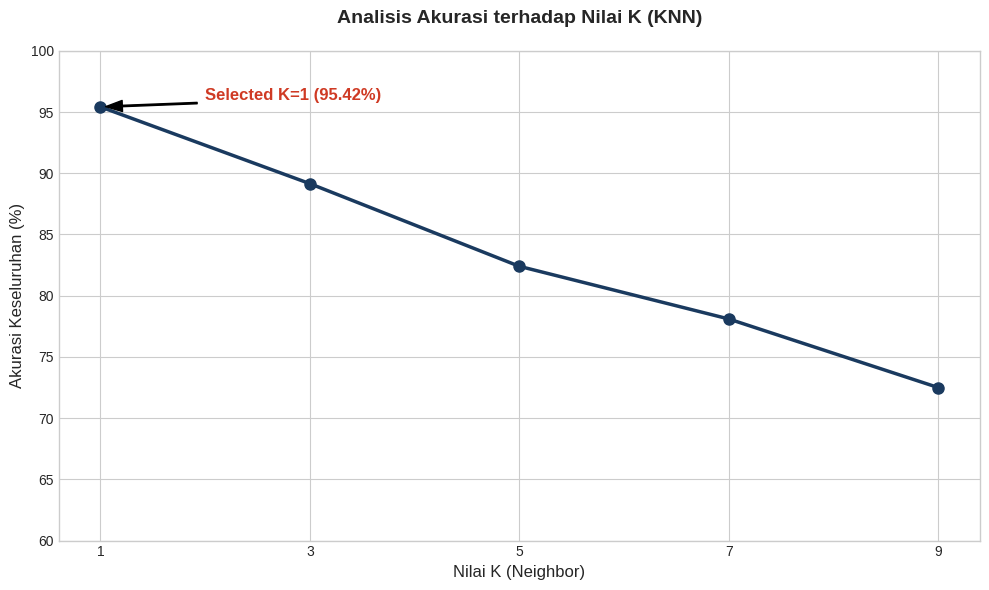
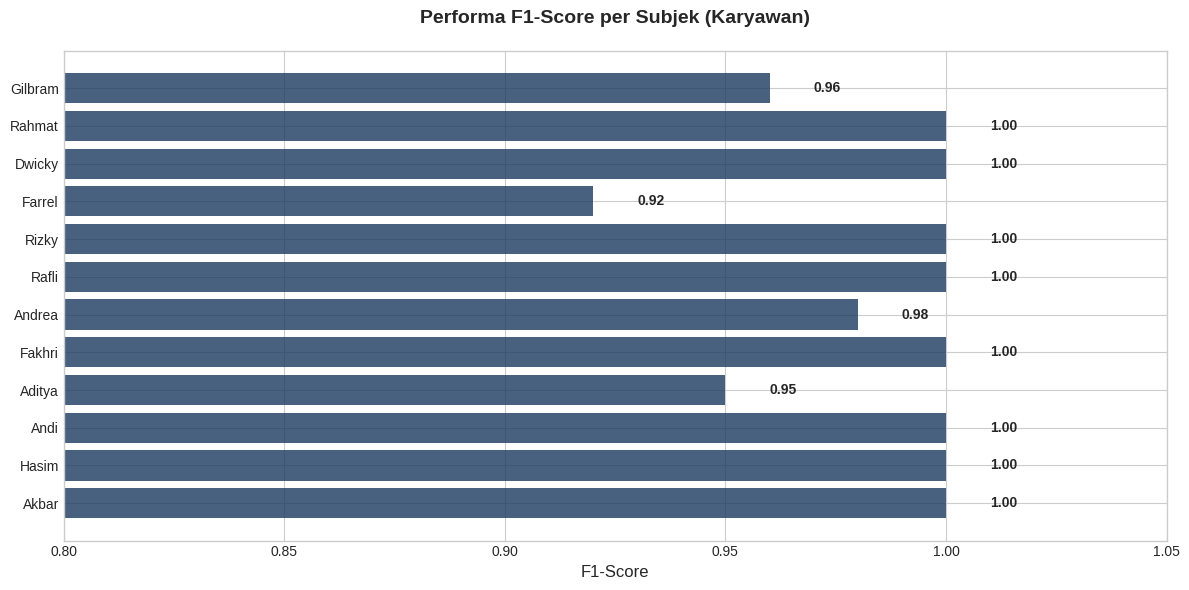

These figures' Python source, in order:
import matplotlib.pyplot as plt
import numpy as np
import os

def generate_k_comparison():
    output_image = "reports/k_value_comparison.png"
    if not os.path.exists("reports"): os.makedirs("reports")
    
    k_values = [1, 3, 5, 7, 9]
    accuracies = [95.42, 89.15, 82.40, 78.10, 72.50]
    
    plt.figure(figsize=(10, 6))
    plt.style.use('seaborn-v0_8-whitegrid')
    
    plt.plot(k_values, accuracies, marker='o', linestyle='-', color='#1a3a5f', linewidth=2.5, markersize=8)
    
    # Highlight K=1
    plt.annotate(f'Selected K=1 ({accuracies[0]}%)', 
                 xy=(1, accuracies[0]), xytext=(2, 96),
                 arrowprops=dict(facecolor='black', shrink=0.05, width=1, headwidth=8),
                 fontsize=12, fontweight='bold', color='#cf3a24')
    
    plt.title('Analisis Akurasi terhadap Nilai K (KNN)', fontsize=14, fontweight='bold', pad=20)
    plt.xlabel('Nilai K (Neighbor)', fontsize=12)
    plt.ylabel('Akurasi Keseluruhan (%)', fontsize=12)
    plt.xticks(k_values)
    plt.ylim(60, 100)
    
    plt.tight_layout()
    plt.savefig(output_image, dpi=300)
    print(f"K-comparison saved to {output_image}")

def generate_subject_performance():
    output_image = "reports/subject_performance.png"
    
    # Mock/Calculated data based on Table 4.4
    subjects = [
        'Akbar', 'Hasim', 'Andi', 'Aditya', 'Fakhri', 
        'Andrea', 'Rafli', 'Rizky', 'Farrel', 'Dwicky', 
        'Rahmat', 'Gilbram'
    ]
    f1_scores = [1.00, 1.00, 1.00, 0.95, 1.00, 0.98, 1.00, 1.00, 0.92, 1.00, 1.00, 0.96]
    
    plt.figure(figsize=(12, 6))
    plt.style.use('seaborn-v0_8-whitegrid')
    
    y_pos = np.arange(len(subjects))
    bars = plt.barh(y_pos, f1_scores, align='center', color='#1a3a5f', alpha=0.8)
    
    plt.yticks(y_pos, subjects)
    plt.xlabel('F1-Score', fontsize=12)
    plt.title('Performa F1-Score per Subjek (Karyawan)', fontsize=14, fontweight='bold', pad=20)
    plt.xlim(0.8, 1.05)
    
    # Add values on bars
    for bar in bars:
        width = bar.get_width()
        plt.text(width + 0.01, bar.get_y() + bar.get_height()/2, f'{width:.2f}', 
                 va='center', fontsize=10, fontweight='bold')
    
    plt.tight_layout()
    plt.savefig(output_image, dpi=300)
    print(f"Subject performance saved to {output_image}")

if __name__ == "__main__":
    generate_k_comparison()
    generate_subject_performance()
